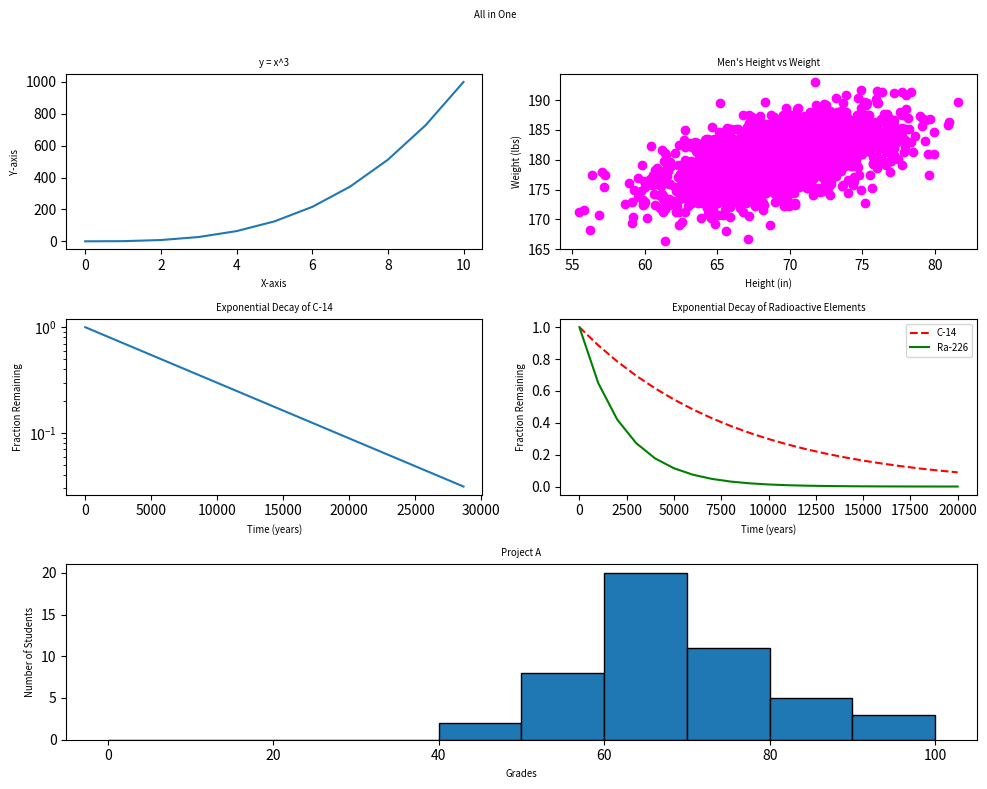

This figure's Python source:
#!/usr/bin/env python3
import numpy as np
import matplotlib.pyplot as plt

# Given Data
y0 = np.arange(0, 11) ** 3

mean = [69, 0]
cov = [[15, 8], [8, 15]]
np.random.seed(5)
x1, y1 = np.random.multivariate_normal(mean, cov, 2000).T
y1 += 180

x2 = np.arange(0, 28651, 5730)
r2 = np.log(0.5)
t2 = 5730
y2 = np.exp((r2 / t2) * x2)

x3 = np.arange(0, 21000, 1000)
r3 = np.log(0.5)
t31 = 5730
t32 = 1600
y31 = np.exp((r3 / t31) * x3)
y32 = np.exp((r3 / t32) * x3)

np.random.seed(5)
student_grades = np.random.normal(68, 15, 50)

# Create figure and title
plt.figure(figsize=(10, 8))
plt.suptitle('All in One', fontsize='x-small')

# Plot 1: Line graph of y = x^3
plt.subplot(3, 2, 1)
plt.plot(np.arange(0, 11), y0)
plt.title('y = x^3', fontsize='x-small')
plt.xlabel('X-axis', fontsize='x-small')
plt.ylabel('Y-axis', fontsize='x-small')

# Plot 2: 
plt.subplot(3, 2, 2)
plt.scatter(x1, y1, color='magenta')
plt.title("Men's Height vs Weight", fontsize='x-small')
plt.xlabel('Height (in)', fontsize='x-small')
plt.ylabel('Weight (lbs)', fontsize='x-small')

# Plot 3: 
plt.subplot(3, 2, 3)
plt.plot(x2, y2)
plt.yscale('log')
plt.title('Exponential Decay of C-14', fontsize='x-small')
plt.xlabel('Time (years)', fontsize='x-small')
plt.ylabel('Fraction Remaining', fontsize='x-small')

# Plot 4: 
plt.subplot(3, 2, 4)
plt.plot(x3, y31, 'r--', label='C-14')
plt.plot(x3, y32, 'g-', label='Ra-226')
plt.title('Exponential Decay of Radioactive Elements', fontsize='x-small')
plt.xlabel('Time (years)', fontsize='x-small')
plt.ylabel('Fraction Remaining', fontsize='x-small')
plt.legend(fontsize='x-small')

# Plot 5: 
plt.subplot(3, 2, (5, 6))
plt.hist(student_grades, bins=range(0, 101, 10), edgecolor='black')
plt.title('Project A', fontsize='x-small')
plt.xlabel('Grades', fontsize='x-small')
plt.ylabel('Number of Students', fontsize='x-small')

# Adjust layout for better spacing
plt.tight_layout()
plt.subplots_adjust(top=0.9)  

# Display the plot
plt.show()

